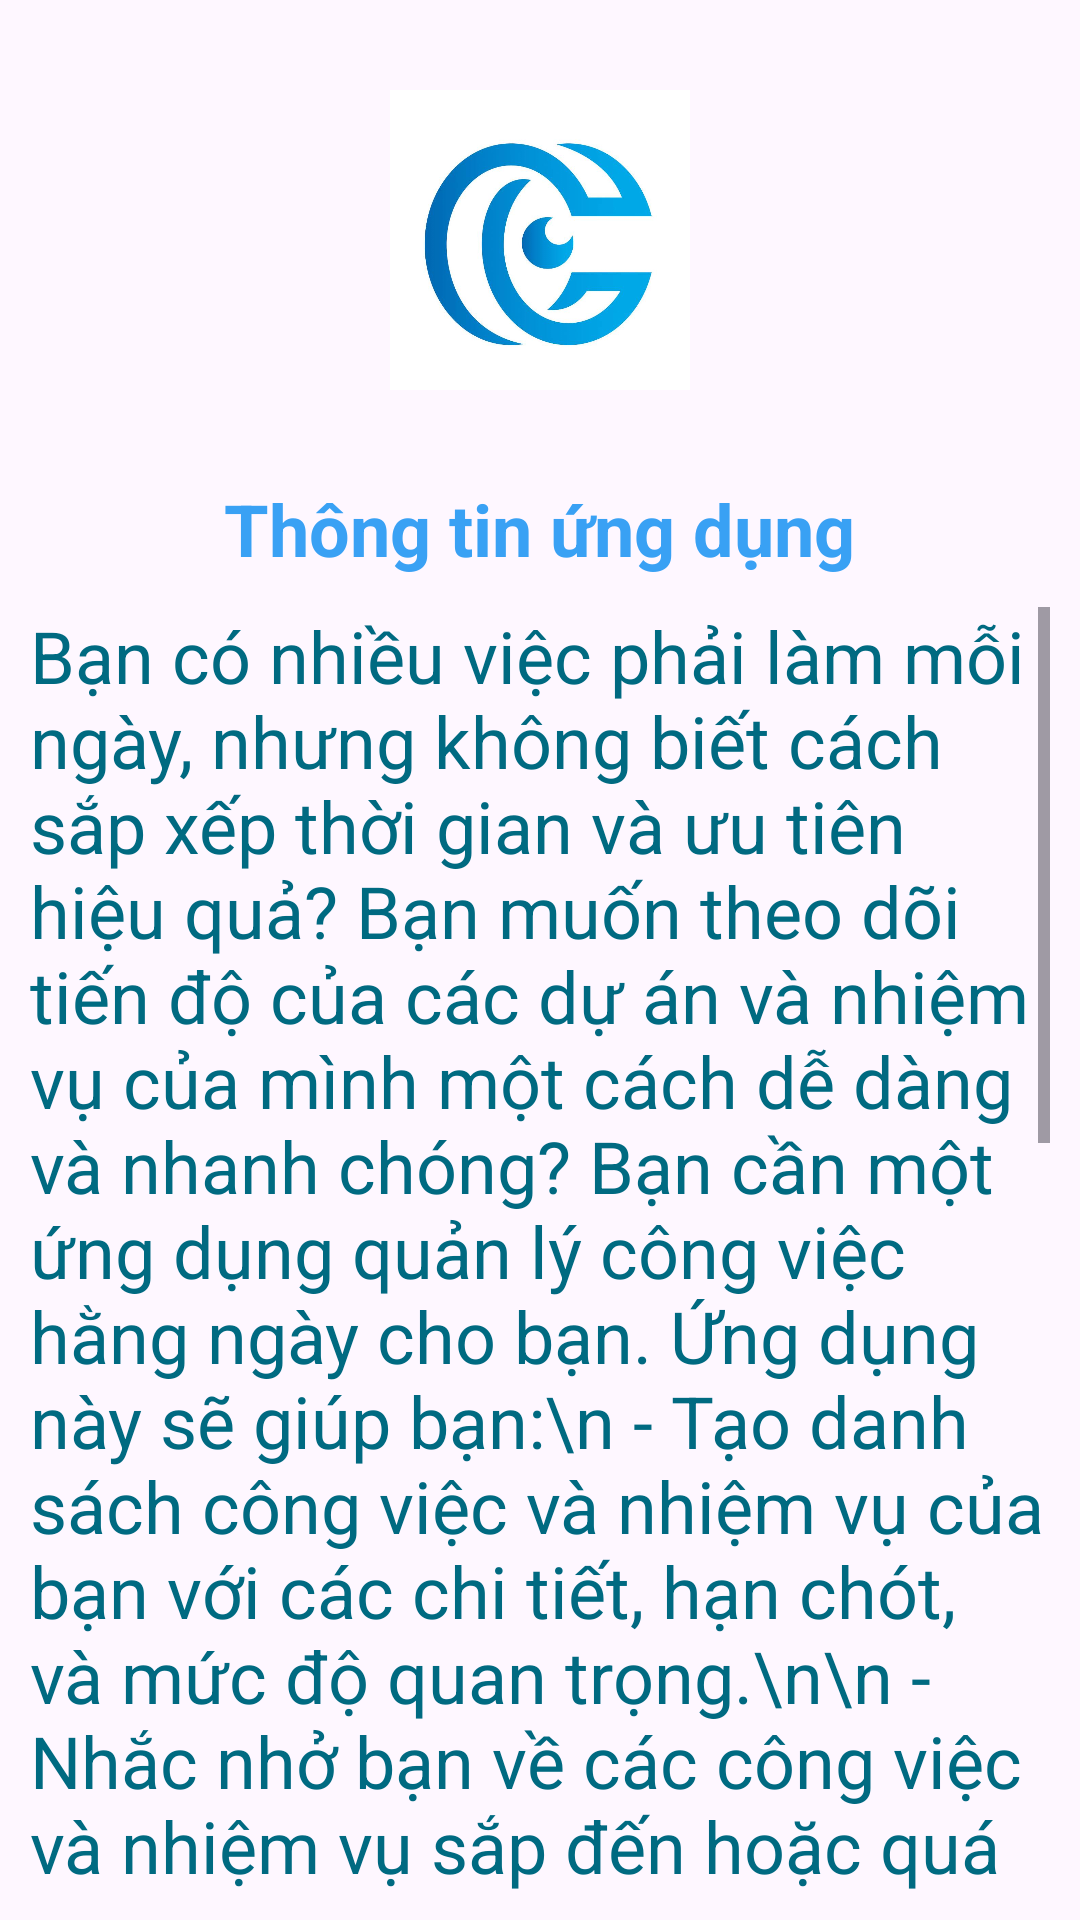

Android layout source for this screen:
<!-- AndroidManifest.xml: application theme Theme.Thuyqnph35609_ass -->
<!-- res/layout/frag_thongtin.xml -->
<?xml version="1.0" encoding="utf-8"?>
<LinearLayout xmlns:android="http://schemas.android.com/apk/res/android"
    android:orientation="vertical"
    android:layout_width="match_parent"
    android:layout_height="match_parent"
    android:padding="10dp"
    >
    <ImageView
        android:layout_width="100dp"
        android:layout_height="100dp"
        android:layout_gravity="center"
        android:layout_margin="20dp"
        android:scaleType="centerCrop"
        android:src="@drawable/logo"/>
    <TextView
        android:layout_width="wrap_content"
        android:layout_height="wrap_content"
        android:text="Thông tin ứng dụng"
        android:layout_gravity="center"
        android:textStyle="bold"
        android:textSize="24dp"
        android:padding="10dp"
        android:textColor="#39A1F4"/>
    <ScrollView
        android:layout_width="match_parent"
        android:layout_height="0dp"
        android:layout_weight="1">
        <TextView
            android:layout_width="wrap_content"
            android:layout_height="wrap_content"
            android:text="Bạn có nhiều việc phải làm mỗi ngày, nhưng không biết cách sắp xếp thời gian và ưu tiên hiệu quả? Bạn muốn theo dõi tiến độ của các dự án và nhiệm vụ của mình một cách dễ dàng và nhanh chóng? Bạn cần một ứng dụng quản lý công việc hằng ngày cho bạn. Ứng dụng này sẽ giúp bạn:\n
- Tạo danh sách công việc và nhiệm vụ của bạn với các chi tiết, hạn chót, và mức độ quan trọng.\n\n
- Nhắc nhở bạn về các công việc và nhiệm vụ sắp đến hoặc quá hạn.\n\n
- Cho phép bạn chỉnh sửa, hoàn thành, hoặc xóa các công việc và nhiệm vụ một cách dễ dàng.\n\n
- Thống kê và biểu đồ hóa hiệu suất và tiến độ của bạn theo thời gian, loại công việc, hoặc mục tiêu.\n\n
- Đồng bộ hóa dữ liệu của bạn trên các thiết bị khác nhau và sao lưu trên đám mây.\n\n
- Hỗ trợ nhiều ngôn ngữ và chế độ tối để bảo vệ mắt của bạn.\n\n
- Với ứng dụng quản lý công việc hằng ngày cho bạn, bạn sẽ có thể kiểm soát được cuộc sống và công việc của mình một cách hiệu quả và thoải mái. Hãy tải ứng dụng này ngay hôm nay và khám phá những tính năng tuyệt vời của nó. Bạn sẽ không thất vọng đâu! 😊"

            android:textSize="24dp"
            android:textColor="#006A81"/>
    </ScrollView>

</LinearLayout>
<!-- resources referenced by this layout -->
<resources>
  <!-- drawable logo: jpg bitmap (drawable, 36530 bytes) -->
  <style name="Theme.Thuyqnph35609_ass" parent="Base.Theme.Thuyqnph35609_ass" />
  <style name="Base.Theme.Thuyqnph35609_ass" parent="Theme.Material3.DayNight.NoActionBar">
          
          
      </style>
</resources>
